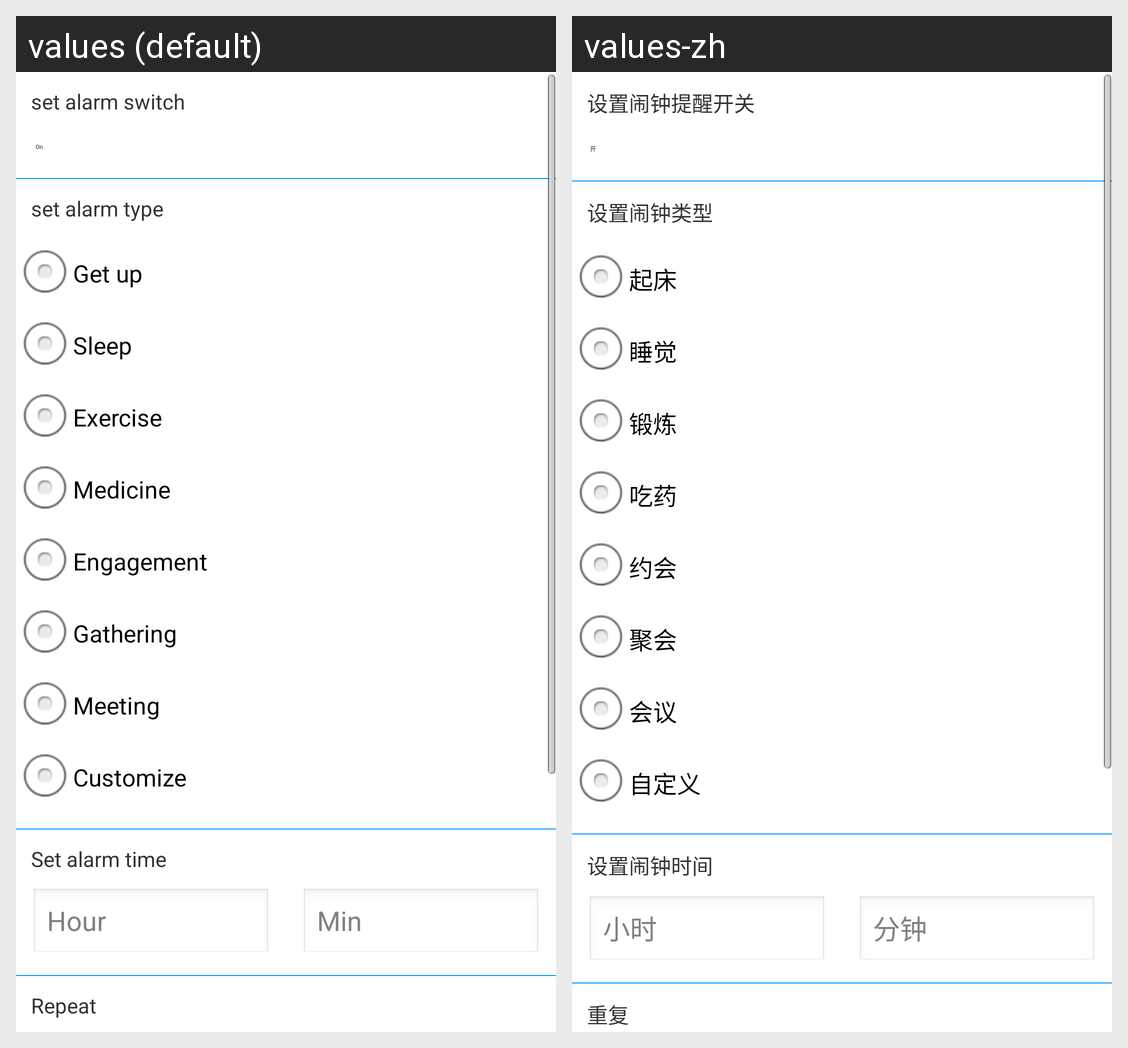

Locale-by-locale string values for the Android screen shown in this grid:
Android screen res/layout/activity_set_alarm.xml rendered under 2 locales, left to right: values (default), values-zh. Device: Nexus 5 (rendered at 1080×1920; each locale shown at half size, 540×960, under a caption strip naming it); theme AppTheme.
Strings drawn on this screen, with the default value and each locale's value (text and hints the layout hard-codes, and strings that could not be matched under every locale, appear in the picture but are not listed):

alarmtext2
  values: set alarm switch
  values-zh: 设置闹钟提醒开关

alarmtext5
  values: set alarm type
  values-zh: 设置闹钟类型

alarmtext6
  values: Get up
  values-zh: 起床

alarmtext7
  values: Sleep
  values-zh: 睡觉

alarmtext8
  values: Exercise
  values-zh: 锻炼

alarmtext9
  values: Medicine
  values-zh: 吃药

alarmtext99
  values: Engagement
  values-zh: 约会

alarmtext10
  values: Gathering
  values-zh: 聚会

alarmtext11
  values: Meeting
  values-zh: 会议

alarmtext12
  values: Customize
  values-zh: 自定义

alarmtext13
  values: Set alarm time
  values-zh: 设置闹钟时间

unit_hour
  values: Hour
  values-zh: 小时

unit_minute
  values: Min
  values-zh: 分钟

alarm_set_repeat
  values: Repeat
  values-zh: 重复
